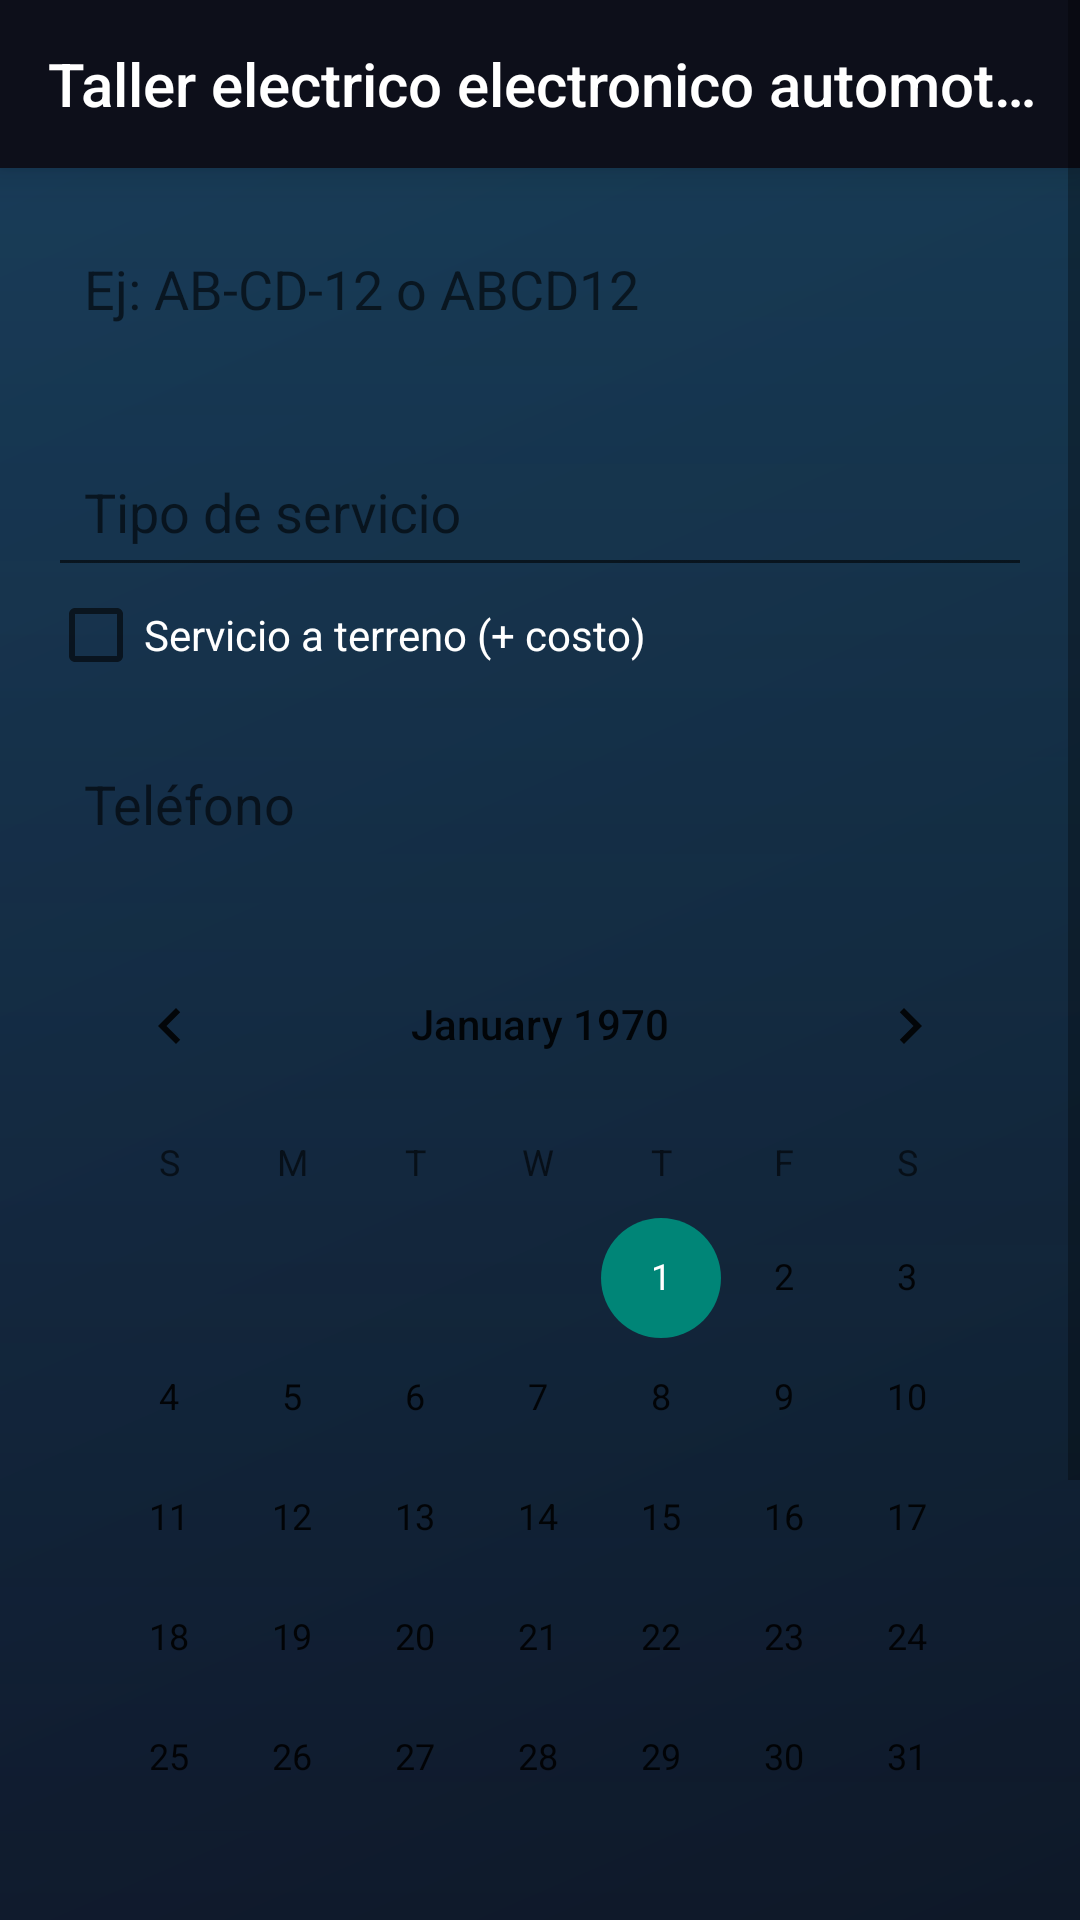

Reconstruct the res/layout file that produces this screen, plus the resources it refers to.
<!-- AndroidManifest.xml: application theme AppTheme -->
<!-- res/layout/activity_make_a_booking.xml -->
<?xml version="1.0" encoding="utf-8"?>
<ScrollView xmlns:android="http://schemas.android.com/apk/res/android"
    xmlns:app="http://schemas.android.com/apk/res-auto"
    android:layout_width="match_parent"
    android:layout_height="match_parent"
    android:fillViewport="true">

    <androidx.constraintlayout.widget.ConstraintLayout
        android:layout_width="match_parent"
        android:layout_height="wrap_content"
        android:background="@drawable/background">

        <include
            android:id="@+id/toolbar"
            layout="@layout/custom_toolbar" />

        <ProgressBar
            android:id="@+id/progressBar"
            android:layout_width="wrap_content"
            android:layout_height="wrap_content"
            android:visibility="gone"
            app:layout_constraintTop_toTopOf="parent"
            app:layout_constraintBottom_toBottomOf="parent"
            app:layout_constraintStart_toStartOf="parent"
            app:layout_constraintEnd_toEndOf="parent"/>

        
        <EditText
            android:id="@+id/vehicles"
            android:layout_width="0dp"
            android:layout_height="wrap_content"
            android:hint="Ej: AB-CD-12 o ABCD12"
            android:textColor="#000"
            android:background="@drawable/shape_button2"
            android:padding="12dp"
            android:layout_margin="16dp"
            app:layout_constraintTop_toBottomOf="@id/toolbar"
            app:layout_constraintStart_toStartOf="parent"
            app:layout_constraintEnd_toEndOf="parent"/>

        
        <com.google.android.material.textfield.TextInputLayout
            android:id="@+id/layoutType"
            android:layout_width="0dp"
            android:layout_height="wrap_content"
            android:hint="Tipo de servicio"
            android:layout_margin="16dp"
            app:layout_constraintTop_toBottomOf="@id/vehicles"
            app:layout_constraintStart_toStartOf="parent"
            app:layout_constraintEnd_toEndOf="parent">

            <AutoCompleteTextView
                android:id="@+id/typeOfBookingInput"
                android:layout_width="match_parent"
                android:layout_height="wrap_content"
                android:padding="12dp"/>
        </com.google.android.material.textfield.TextInputLayout>

        
        <CheckBox
            android:id="@+id/checkOnSite"
            android:layout_width="wrap_content"
            android:layout_height="wrap_content"
            android:text="Servicio a terreno (+ costo)"
            android:textColor="@android:color/white"
            android:layout_marginStart="16dp"
            app:layout_constraintTop_toBottomOf="@id/layoutType"
            app:layout_constraintStart_toStartOf="parent"/>

        
        <EditText
            android:id="@+id/inputAddress"
            android:layout_width="0dp"
            android:layout_height="wrap_content"
            android:hint="Dirección"
            android:visibility="gone"
            android:background="@drawable/shape_button2"
            android:padding="12dp"
            android:layout_margin="16dp"
            app:layout_constraintTop_toBottomOf="@id/checkOnSite"
            app:layout_constraintStart_toStartOf="parent"
            app:layout_constraintEnd_toEndOf="parent"/>

        
        <EditText
            android:id="@+id/inputPhone"
            android:layout_width="0dp"
            android:layout_height="wrap_content"
            android:hint="Teléfono"
            android:inputType="phone"
            android:background="@drawable/shape_button2"
            android:padding="12dp"
            android:layout_margin="16dp"
            app:layout_constraintTop_toBottomOf="@id/inputAddress"
            app:layout_constraintStart_toStartOf="parent"
            app:layout_constraintEnd_toEndOf="parent"/>

        
        <CalendarView
            android:id="@+id/calendarView"
            android:layout_width="0dp"
            android:layout_height="wrap_content"
            android:layout_margin="16dp"
            app:layout_constraintTop_toBottomOf="@id/inputPhone"
            app:layout_constraintStart_toStartOf="parent"
            app:layout_constraintEnd_toEndOf="parent"/>

        
        <Spinner
            android:id="@+id/listViewShifts"
            android:layout_width="0dp"
            android:layout_height="wrap_content"
            android:layout_margin="16dp"
            app:layout_constraintTop_toBottomOf="@id/calendarView"
            app:layout_constraintStart_toStartOf="parent"
            app:layout_constraintEnd_toEndOf="parent"/>

        
        <Button
            android:id="@+id/book"
            android:layout_width="0dp"
            android:layout_height="wrap_content"
            android:text="Crear Cita"
            android:background="@drawable/shape_button"
            android:textColor="#fff"
            android:layout_margin="16dp"
            app:layout_constraintTop_toBottomOf="@id/listViewShifts"
            app:layout_constraintStart_toStartOf="parent"
            app:layout_constraintEnd_toEndOf="parent"/>

        
        <Button
            android:id="@+id/btnClear"
            android:layout_width="0dp"
            android:layout_height="wrap_content"
            android:text="Nuevo Booking"
            android:background="@drawable/button_pro"
            android:textColor="#fff"
            android:layout_margin="16dp"
            app:layout_constraintTop_toBottomOf="@id/book"
            app:layout_constraintStart_toStartOf="parent"
            app:layout_constraintEnd_toEndOf="parent"
            app:layout_constraintBottom_toBottomOf="parent"/>

    </androidx.constraintlayout.widget.ConstraintLayout>

</ScrollView>
<!-- res/layout/custom_toolbar.xml (included above) -->
<?xml version="1.0" encoding="utf-8"?>
<androidx.appcompat.widget.Toolbar xmlns:android="http://schemas.android.com/apk/res/android"
    xmlns:app="http://schemas.android.com/apk/res-auto"
    android:orientation="vertical"
    android:layout_width="match_parent"
    android:layout_height="wrap_content"
    android:background="#0D0F1A"
    android:elevation="8dp"
    android:id="@+id/custom_toolbar"
    app:title="@string/app_name"
    app:titleTextColor="#ffffff">



</androidx.appcompat.widget.Toolbar>
<!-- resources referenced by this layout -->
<resources>
  <!-- drawable background (drawable) -->
  <layer-list xmlns:android="http://schemas.android.com/apk/res/android">
  
      
      <item>
          <shape>
              <gradient
                  android:startColor="#0A0C18"
                  android:endColor="#151C3B"
                  android:angle="135"/>
          </shape>
      </item>
  
      
      <item>
          <shape>
              <gradient
                  android:startColor="#3326C6DA"
                  android:endColor="#00000000"
                  android:angle="270"/>
          </shape>
      </item>
  
  </layer-list>
  <!-- drawable button_pro (drawable) -->
  <shape xmlns:android="http://schemas.android.com/apk/res/android">
      <gradient
          android:startColor="#2E8BFF"
          android:endColor="#6A5CFF"
          android:angle="0"/>
      <corners android:radius="12dp"/>
  </shape>
  <string name="app_name">Taller electrico electronico automotriz PatoAparato </string>
  <style name="AppTheme" parent="Theme.AppCompat.Light.NoActionBar">
          
      </style>
</resources>
